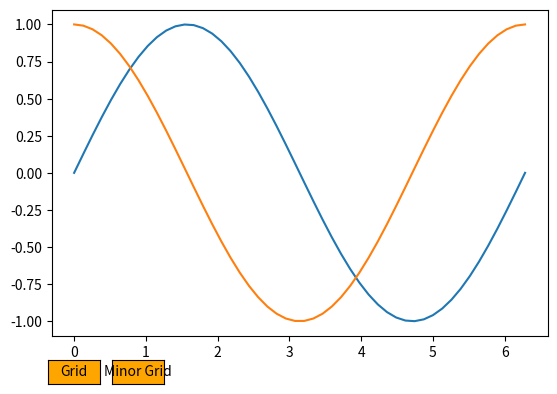

Python code for this plot:
import numpy as np
import matplotlib.pyplot as plt
from matplotlib.widgets import Button

Xvals=np.linspace(0,2*np.pi,50)
Yvals=np.sin(Xvals)
ZVals=np.cos(Xvals)

#Creating the Plot
# Plotting
fig = plt.figure()
ax = fig.subplots()
plt.subplots_adjust(bottom=0.2)

ax.plot(Xvals,Yvals,label="Sin Curve")
ax.plot(Xvals,ZVals,label="Cos Curve")

button=Button(plt.axes([0.12, 0.1, 0.08, 0.05]),'Grid',color='orange', hovercolor='green')
button1=Button(plt.axes([0.22, 0.1, 0.08, 0.05]),'Minor Grid',color='orange', hovercolor='green')


# enabling/disabling the grid
def grid(val):
    ax.grid()
    fig.canvas.draw() #redraw the figure

minor =True
def minor(val):
    global minor
    if minor:
        ax.minorticks_off()
        minor=False
    else:
        ax.minorticks_on()

    ax.grid(which='minor')
    fig.canvas.draw() #redraw the figure

# triggering event is the clicking
button.on_clicked(grid)
button1.on_clicked(minor)
plt.show()